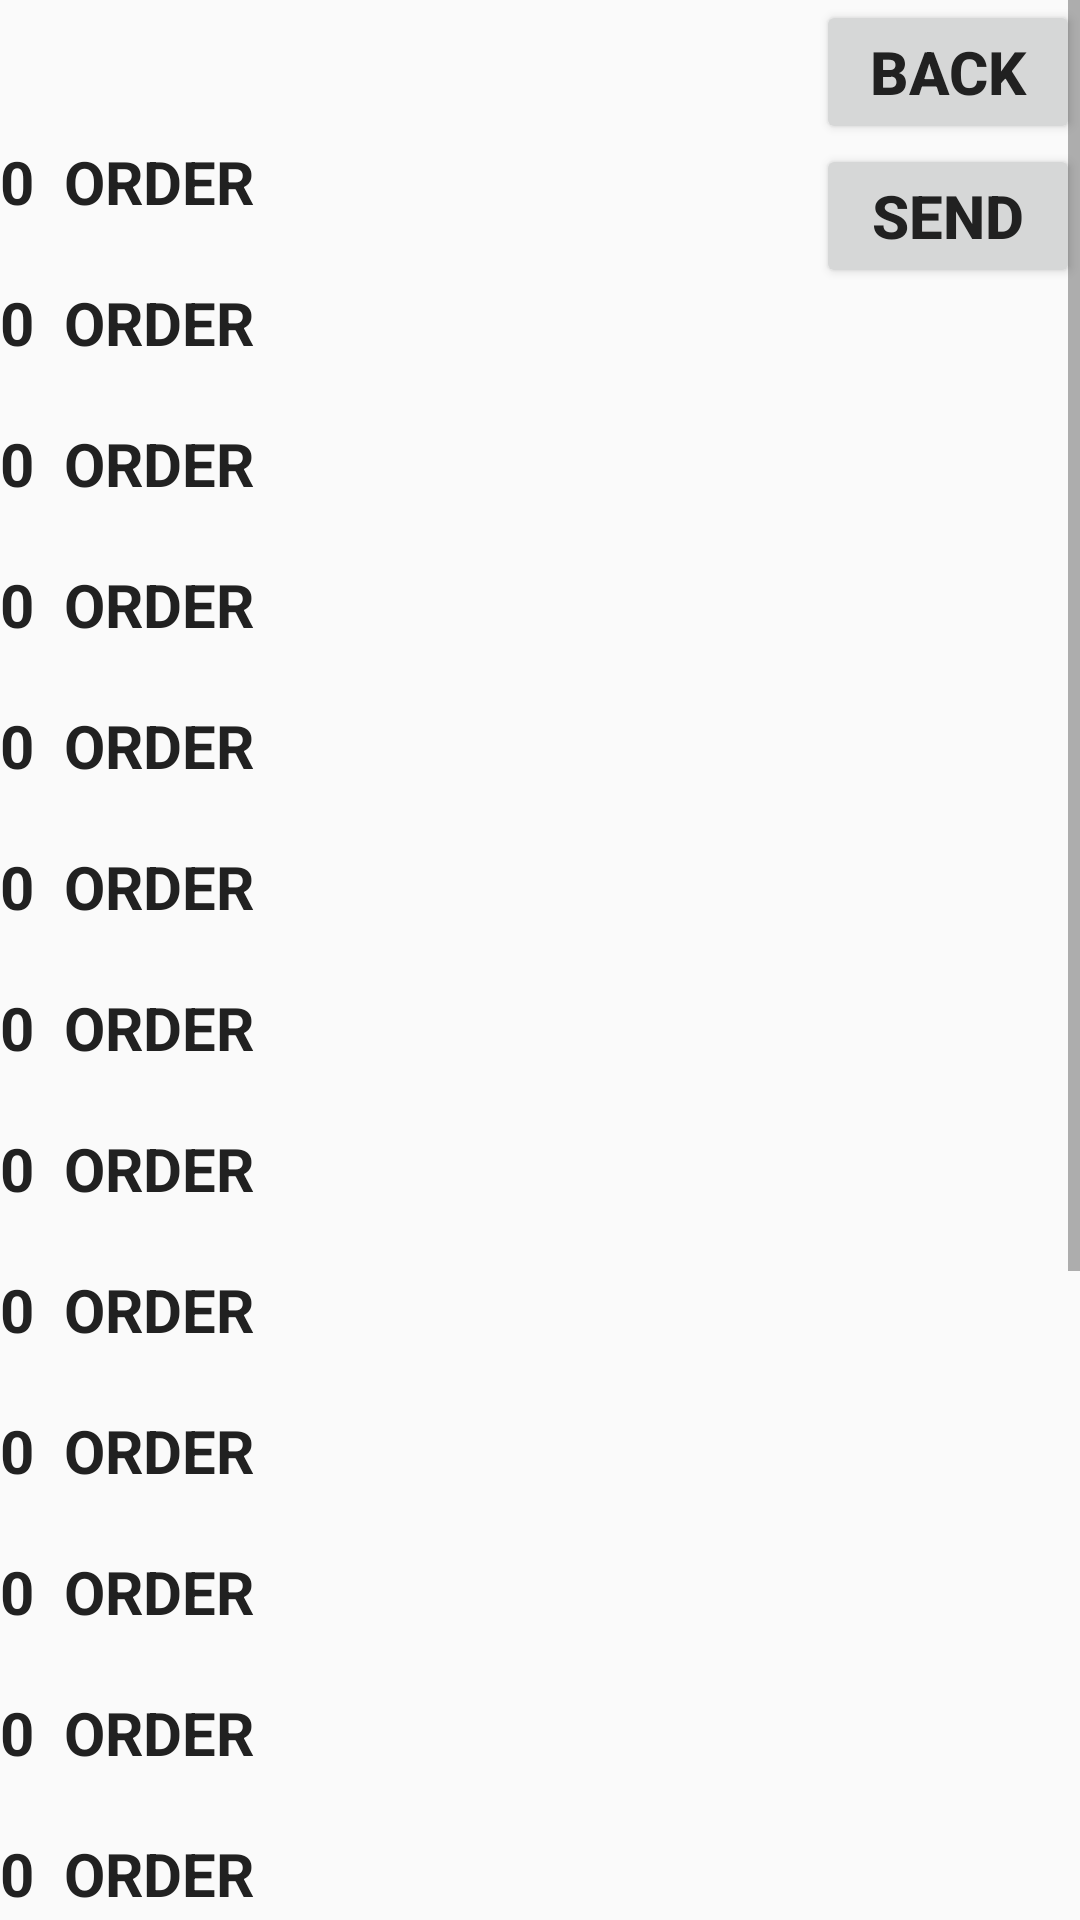

Write the Android layout XML for this screen, with the resource values it uses.
<!-- AndroidManifest.xml: application theme AppTheme -->
<!-- res/layout/summary.xml -->
<?xml version="1.0" encoding="utf-8"?>
<ScrollView xmlns:android="http://schemas.android.com/apk/res/android"
    android:layout_width="match_parent"
    android:layout_height="match_parent"
    android:layout_margin="10dp">

    <RelativeLayout
        android:layout_width="match_parent"
        android:layout_height="match_parent">
        <TextView
            android:id="@+id/summaryLiczba"
            android:layout_width="wrap_content"
            android:layout_height="wrap_content" />
        <TextView
            android:id="@+id/summaryTextView"
            android:layout_width="wrap_content"
            android:layout_height="wrap_content"
            android:layout_marginLeft="10dp"
            android:layout_toRightOf="@id/summaryLiczba" />
        <Button
            android:id="@+id/warzywkaWroc"
            android:layout_width="wrap_content"
            android:layout_height="wrap_content"
            android:layout_alignParentRight="true"
            android:text="@string/back" />
        <Button
            android:id="@+id/sendButton"
            android:layout_width="wrap_content"
            android:layout_height="wrap_content"
            android:layout_alignParentRight="true"
            android:layout_below="@id/warzywkaWroc"
            android:text="@string/send" />
        <TextView
            android:id="@+id/summaryLiczbaDruga"
            style="@style/orderName"
            android:layout_below="@id/summaryLiczba" />
        <TextView
            android:id="@+id/summaryTextViewDrugi"
            style="@style/order"
            android:layout_below="@id/summaryTextView"
            android:layout_marginLeft="10dp"
            android:layout_toRightOf="@id/summaryLiczbaDruga" />
        <TextView
            android:id="@+id/summaryLiczbaTrzecia"
            style="@style/orderName"
            android:layout_below="@id/summaryLiczbaDruga" />
        <TextView
            android:id="@+id/summaryTextViewTrzeci"
            style="@style/order"
            android:layout_below="@id/summaryTextViewDrugi"
            android:layout_marginLeft="10dp"
            android:layout_toRightOf="@id/summaryLiczbaTrzecia" />
        <TextView
            android:id="@+id/summaryLiczbaCzwarta"
            style="@style/orderName"
            android:layout_below="@id/summaryLiczbaTrzecia" />
        <TextView
            android:id="@+id/summaryTextViewCzwarty"
            style="@style/order"
            android:layout_below="@id/summaryTextViewTrzeci"
            android:layout_toRightOf="@+id/summaryLiczbaCzwarta" />
        <TextView
            android:id="@+id/summaryLiczbaPiata"
            style="@style/orderName"
            android:layout_below="@id/summaryLiczbaCzwarta" />
        <TextView
            android:id="@+id/summaryTextViewPiaty"
            style="@style/order"
            android:layout_below="@id/summaryTextViewCzwarty"
            android:layout_toRightOf="@id/summaryLiczbaPiata" />
        <TextView
            android:id="@+id/summaryLiczbaSzosta"
            style="@style/orderName"
            android:layout_below="@id/summaryLiczbaPiata" />
        <TextView
            android:id="@+id/summaryTextViewSzosty"
            style="@style/order"
            android:layout_below="@id/summaryTextViewPiaty"
            android:layout_toRightOf="@id/summaryLiczbaSzosta" />
        <TextView
            android:id="@+id/summaryLiczbaSiodma"
            style="@style/orderName"
            android:layout_below="@id/summaryLiczbaSzosta" />
        <TextView
            android:id="@+id/summaryTextViewSiodmy"
            style="@style/order"
            android:layout_below="@id/summaryTextViewSzosty"
            android:layout_toRightOf="@id/summaryLiczbaSiodma" />
        <TextView
            android:id="@+id/summaryLiczbaOsma"
            style="@style/orderName"
            android:layout_below="@id/summaryLiczbaSiodma" />
        <TextView
            android:id="@+id/summaryTextViewOsmy"
            style="@style/order"
            android:layout_below="@id/summaryTextViewSiodmy"
            android:layout_toRightOf="@id/summaryLiczbaOsma" />
        <TextView
            android:id="@+id/summaryLiczbaDziewiata"
            style="@style/orderName"
            android:layout_below="@id/summaryLiczbaOsma" />
        <TextView
            android:id="@+id/summaryTextViewDziewiaty"
            style="@style/order"
            android:layout_below="@id/summaryTextViewOsmy"
            android:layout_toRightOf="@id/summaryLiczbaDziewiata" />
        <TextView
            android:id="@+id/summaryLiczbaDziesiata"
            style="@style/orderName"
            android:layout_below="@id/summaryLiczbaDziewiata" />
        <TextView
            android:id="@+id/summaryTextViewDziesiaty"
            style="@style/order"
            android:layout_below="@id/summaryTextViewDziewiaty"
            android:layout_toRightOf="@id/summaryLiczbaDziesiata" />
        <TextView
            android:id="@+id/summaryLiczbaJedenasta"
            style="@style/orderName"
            android:layout_below="@id/summaryLiczbaDziesiata" />
        <TextView
            android:id="@+id/summaryTextViewJedenasty"
            style="@style/order"
            android:layout_below="@id/summaryTextViewDziesiaty"
            android:layout_toRightOf="@id/summaryLiczbaJedenasta" />
        <TextView
            android:id="@+id/summaryLiczbaDwunasta"
            style="@style/orderName"
            android:layout_below="@id/summaryLiczbaJedenasta" />
        <TextView
            android:id="@+id/summaryTextViewDwunasty"
            style="@style/order"
            android:layout_below="@id/summaryTextViewJedenasty"
            android:layout_toRightOf="@id/summaryLiczbaDwunasta" />
        <TextView
            android:id="@+id/summaryLiczbaTrzynasta"
            style="@style/orderName"
            android:layout_below="@id/summaryLiczbaDwunasta" />
        <TextView
            android:id="@+id/summaryTextViewTrzynasty"
            style="@style/order"
            android:layout_below="@id/summaryTextViewDwunasty"
            android:layout_toRightOf="@id/summaryLiczbaTrzynasta" />
        <TextView
            android:id="@+id/summaryLiczbaCzternasta"
            style="@style/orderName"
            android:layout_below="@id/summaryLiczbaTrzynasta" />
        <TextView
            android:id="@+id/summaryTextViewCzternasty"
            style="@style/order"
            android:layout_below="@id/summaryTextViewTrzynasty"
            android:layout_toRightOf="@id/summaryLiczbaCzternasta" />
        <TextView
            android:id="@+id/summaryLiczbaPietnasta"
            style="@style/orderName"
            android:layout_below="@id/summaryLiczbaCzternasta" />
        <TextView
            android:id="@+id/summaryTextViewPietnasty"
            style="@style/order"
            android:layout_below="@id/summaryTextViewCzternasty"
            android:layout_toRightOf="@id/summaryLiczbaPietnasta" />
        <TextView
            android:id="@+id/summaryLiczbaSzesnasta"
            style="@style/orderName"
            android:layout_below="@id/summaryLiczbaPietnasta" />
        <TextView
            android:id="@+id/summaryTextViewSzesnasty"
            style="@style/order"
            android:layout_below="@id/summaryTextViewPietnasty"
            android:layout_toRightOf="@id/summaryLiczbaSzesnasta" />
        <TextView
            android:id="@+id/summaryLiczbaSiedemnasta"
            style="@style/orderName"
            android:layout_below="@id/summaryLiczbaSzesnasta" />
        <TextView
            android:id="@+id/summaryTextViewSiedemnasty"
            style="@style/order"
            android:layout_below="@id/summaryTextViewSzesnasty"
            android:layout_toRightOf="@id/summaryLiczbaSiedemnasta" />
        <TextView
            android:id="@+id/summaryLiczbaOsiemnasta"
            style="@style/orderName"
            android:layout_below="@id/summaryLiczbaSiedemnasta" />
        <TextView
            android:id="@+id/summaryTextViewOsiemnasty"
            style="@style/order"
            android:layout_below="@id/summaryTextViewSiedemnasty"
            android:layout_toRightOf="@id/summaryLiczbaOsiemnasta" />
        <TextView
            android:id="@+id/summaryLiczbaDziewietnasta"
            style="@style/orderName"
            android:layout_below="@id/summaryLiczbaOsiemnasta" />
        <TextView
            android:id="@+id/summaryTextViewDziewietnasty"
            style="@style/order"
            android:layout_below="@id/summaryTextViewOsiemnasty"
            android:layout_toRightOf="@id/summaryLiczbaDziewietnasta" />
        <TextView
            android:id="@+id/summaryLiczbaDwudziesta"
            style="@style/orderName"
            android:layout_below="@id/summaryLiczbaDziewietnasta" />
        <TextView
            android:id="@+id/summaryTextViewDwudziesty"
            style="@style/order"
            android:layout_below="@id/summaryTextViewDziewietnasty"
            android:layout_toRightOf="@id/summaryLiczbaDwudziesta" />
        <TextView
            android:id="@+id/summaryLiczbaDwudziestaPierwsza"
            style="@style/orderName"
            android:layout_below="@id/summaryLiczbaDwudziesta" />
        <TextView
            android:id="@+id/summaryTextViewDwudziestyPierwszy"
            style="@style/order"
            android:layout_below="@id/summaryTextViewDwudziesty"
            android:layout_toRightOf="@id/summaryLiczbaDwudziestaPierwsza" />

    </RelativeLayout>
</ScrollView>
<!-- resources referenced by this layout -->
<resources>
  <string name="back">back</string>
  <string name="send">send</string>
  <style name="order">
          <item name="android:layout_width">wrap_content</item>
          <item name="android:layout_height">wrap_content</item>
          <item name="android:layout_marginLeft">10dp</item>
          <item name="android:layout_marginTop">20dp</item>
          <item name="android:text">"order"</item>
      </style>
  <style name="orderName">
      <item name="android:layout_width">wrap_content</item>
      <item name="android:layout_height">wrap_content</item>
      <item name="android:layout_marginTop">20dp</item>
      <item name="android:text">"0"</item>
  </style>
  <style name="AppTheme" parent="Theme.AppCompat.Light">
          <item name="colorPrimary">#FFC107</item>
          <item name="colorPrimaryDark">#FFA000</item>
          <item name="colorAccent">#FFEB3B</item>
          <item name="android:textAllCaps">true</item>
          <item name="android:textSize">20sp</item>
          <item name="android:textStyle">bold</item>
          <item name="android:textColor">#212121</item>
      </style>
</resources>
